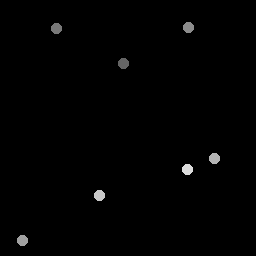

The table this chart was drawn from, first rows:
124.18, 64.455
56.8, 28.75
189.4, 28.39
22.88, 241.2
214.7, 158.8
99.55, 196.4
187.8, 169.6
